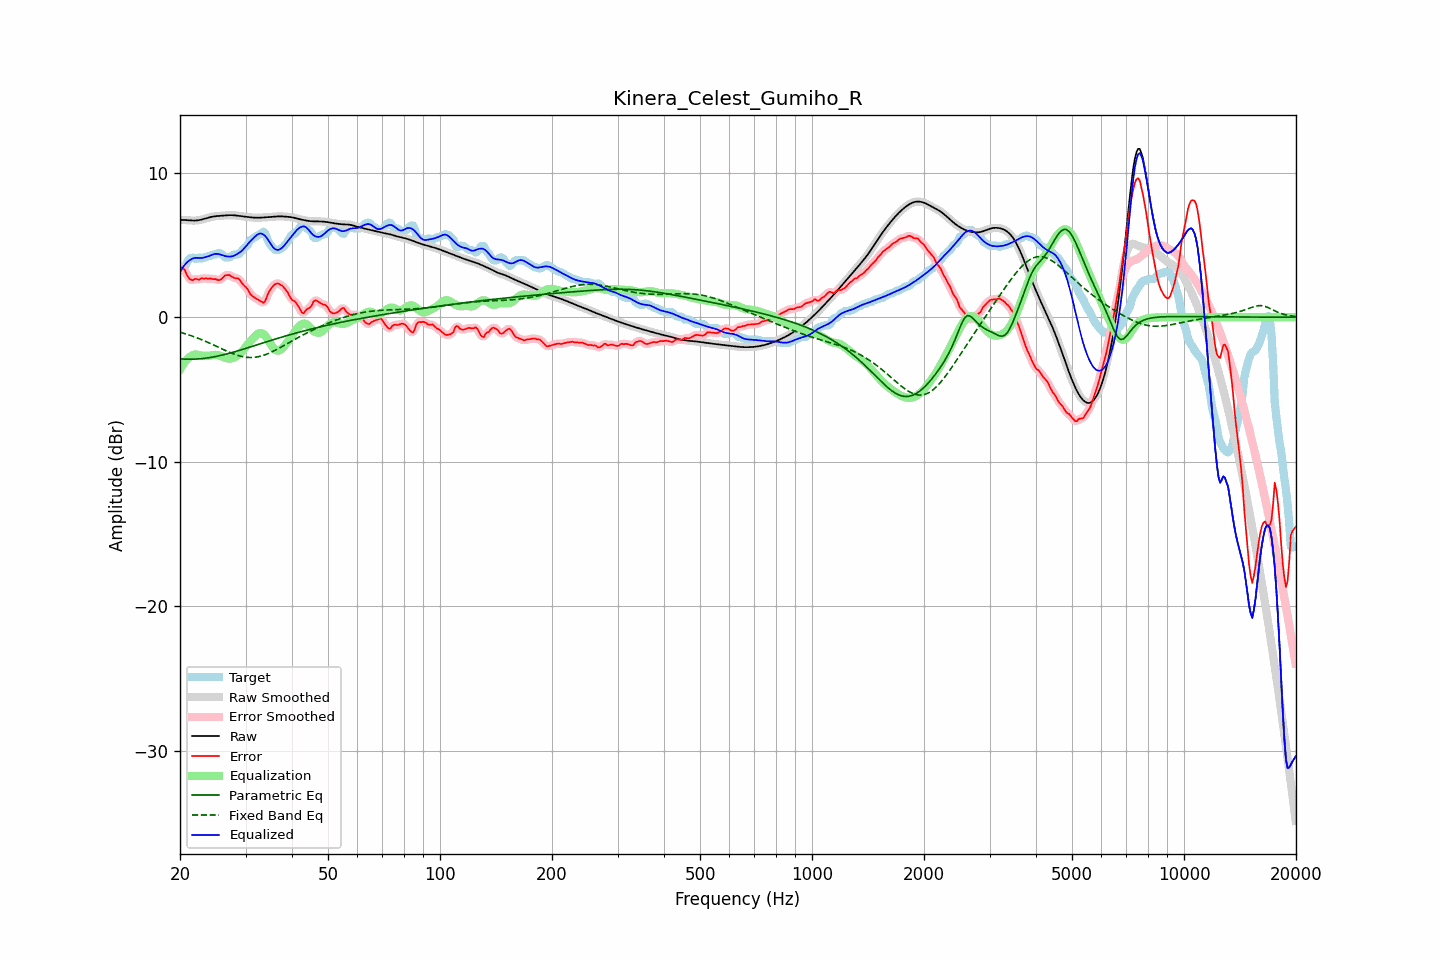

Values plotted in this chart, from the file beside it:
frequency, raw, error, smoothed, error_smoothed, equalization, parametric_eq, fixed_band_eq, equalized_raw, equalized_smoothed, target
20.00, 6.73, 3.49, 6.73, 3.51, -3.61, -2.88, -1.04, 3.12, 3.12, 3.24
20.20, 6.73, 3.44, 6.73, 3.44, -3.42, -2.89, -1.07, 3.31, 3.31, 3.29
20.40, 6.72, 3.35, 6.72, 3.34, -3.25, -2.90, -1.10, 3.48, 3.48, 3.37
20.61, 6.72, 3.27, 6.72, 3.20, -3.09, -2.90, -1.14, 3.62, 3.62, 3.45
20.81, 6.71, 2.99, 6.71, 3.01, -2.96, -2.90, -1.17, 3.75, 3.75, 3.72
21.02, 6.70, 2.78, 6.70, 2.81, -2.85, -2.91, -1.21, 3.85, 3.85, 3.92
21.23, 6.69, 2.64, 6.69, 2.64, -2.75, -2.91, -1.24, 3.94, 3.94, 4.05
21.44, 6.68, 2.58, 6.68, 2.58, -2.68, -2.91, -1.28, 4.01, 4.01, 4.10
21.66, 6.68, 2.56, 6.68, 2.59, -2.62, -2.91, -1.32, 4.06, 4.06, 4.12
21.87, 6.68, 2.63, 6.68, 2.61, -2.59, -2.90, -1.36, 4.09, 4.09, 4.05
22.09, 6.68, 2.65, 6.68, 2.62, -2.58, -2.90, -1.40, 4.10, 4.10, 4.04
22.31, 6.70, 2.62, 6.70, 2.63, -2.60, -2.89, -1.45, 4.10, 4.10, 4.08
22.54, 6.71, 2.59, 6.71, 2.64, -2.62, -2.88, -1.49, 4.09, 4.09, 4.13
22.76, 6.74, 2.69, 6.74, 2.65, -2.65, -2.87, -1.54, 4.09, 4.09, 4.05
22.99, 6.76, 2.68, 6.76, 2.67, -2.66, -2.86, -1.58, 4.10, 4.10, 4.09
23.22, 6.80, 2.66, 6.80, 2.68, -2.67, -2.85, -1.63, 4.13, 4.13, 4.14
23.45, 6.83, 2.69, 6.83, 2.67, -2.67, -2.83, -1.68, 4.16, 4.16, 4.14
23.69, 6.86, 2.66, 6.86, 2.67, -2.67, -2.82, -1.72, 4.19, 4.19, 4.20
23.92, 6.89, 2.66, 6.89, 2.67, -2.67, -2.80, -1.77, 4.23, 4.23, 4.24
24.16, 6.92, 2.68, 6.92, 2.65, -2.65, -2.78, -1.82, 4.27, 4.27, 4.24
24.40, 6.95, 2.64, 6.95, 2.65, -2.63, -2.77, -1.87, 4.32, 4.32, 4.31
24.65, 6.96, 2.63, 6.96, 2.64, -2.61, -2.74, -1.93, 4.35, 4.35, 4.34
24.89, 6.98, 2.64, 6.98, 2.61, -2.60, -2.72, -1.98, 4.38, 4.38, 4.34
25.14, 6.99, 2.59, 6.99, 2.59, -2.61, -2.70, -2.03, 4.38, 4.38, 4.40
25.39, 7.00, 2.56, 7.00, 2.58, -2.64, -2.68, -2.08, 4.36, 4.36, 4.44
25.65, 7.01, 2.58, 7.01, 2.59, -2.67, -2.65, -2.14, 4.33, 4.33, 4.43
25.91, 7.02, 2.65, 7.02, 2.67, -2.72, -2.63, -2.19, 4.30, 4.30, 4.36
26.16, 7.02, 2.77, 7.02, 2.77, -2.76, -2.60, -2.24, 4.26, 4.26, 4.26
26.43, 7.03, 2.89, 7.03, 2.86, -2.80, -2.57, -2.29, 4.23, 4.23, 4.14
26.69, 7.04, 2.90, 7.04, 2.92, -2.83, -2.54, -2.34, 4.21, 4.21, 4.14
26.96, 7.05, 2.91, 7.05, 2.92, -2.86, -2.51, -2.39, 4.19, 4.19, 4.14
27.23, 7.05, 2.91, 7.05, 2.88, -2.87, -2.48, -2.44, 4.19, 4.19, 4.15
27.50, 7.05, 2.82, 7.05, 2.83, -2.86, -2.45, -2.48, 4.20, 4.20, 4.24
27.77, 7.05, 2.76, 7.05, 2.76, -2.82, -2.42, -2.53, 4.23, 4.23, 4.29
28.05, 7.04, 2.70, 7.04, 2.72, -2.77, -2.39, -2.57, 4.28, 4.27, 4.34
28.33, 7.03, 2.69, 7.03, 2.70, -2.70, -2.36, -2.61, 4.33, 4.33, 4.34
28.62, 7.02, 2.68, 7.02, 2.66, -2.62, -2.33, -2.64, 4.39, 4.39, 4.34
28.90, 7.00, 2.61, 7.00, 2.58, -2.54, -2.29, -2.67, 4.46, 4.46, 4.39
29.19, 6.99, 2.45, 6.99, 2.46, -2.44, -2.26, -2.70, 4.55, 4.55, 4.53
29.48, 6.97, 2.29, 6.97, 2.32, -2.32, -2.22, -2.73, 4.65, 4.65, 4.68
29.78, 6.96, 2.18, 6.96, 2.19, -2.19, -2.19, -2.75, 4.77, 4.77, 4.78
30.08, 6.94, 2.08, 6.94, 2.06, -2.05, -2.15, -2.76, 4.90, 4.90, 4.87
30.38, 6.93, 1.94, 6.93, 1.91, -1.90, -2.12, -2.78, 5.03, 5.03, 4.99
30.68, 6.92, 1.74, 6.92, 1.75, -1.76, -2.08, -2.78, 5.16, 5.16, 5.17
30.99, 6.91, 1.55, 6.91, 1.59, -1.63, -2.05, -2.79, 5.28, 5.28, 5.36
31.30, 6.89, 1.48, 6.89, 1.47, -1.51, -2.01, -2.78, 5.39, 5.39, 5.42
31.61, 6.88, 1.39, 6.88, 1.38, -1.39, -1.98, -2.78, 5.50, 5.50, 5.49
31.93, 6.88, 1.31, 6.88, 1.32, -1.27, -1.94, -2.76, 5.60, 5.60, 5.56
32.24, 6.88, 1.25, 6.88, 1.25, -1.18, -1.91, -2.75, 5.70, 5.70, 5.63
32.57, 6.88, 1.18, 6.88, 1.18, -1.11, -1.87, -2.73, 5.76, 5.76, 5.69
32.89, 6.88, 1.12, 6.88, 1.10, -1.09, -1.84, -2.70, 5.79, 5.79, 5.76
33.22, 6.89, 1.04, 6.89, 1.03, -1.12, -1.80, -2.67, 5.77, 5.77, 5.84
33.55, 6.90, 0.99, 6.90, 1.03, -1.19, -1.77, -2.63, 5.71, 5.71, 5.91
33.89, 6.90, 1.12, 6.90, 1.16, -1.29, -1.73, -2.60, 5.61, 5.61, 5.79
34.23, 6.91, 1.40, 6.91, 1.38, -1.43, -1.70, -2.55, 5.48, 5.48, 5.52
34.57, 6.92, 1.68, 6.92, 1.64, -1.60, -1.66, -2.51, 5.32, 5.32, 5.24
34.92, 6.93, 1.88, 6.93, 1.87, -1.78, -1.63, -2.46, 5.14, 5.14, 5.05
35.27, 6.94, 2.02, 6.94, 2.04, -1.96, -1.59, -2.41, 4.97, 4.97, 4.91
35.62, 6.94, 2.17, 6.94, 2.17, -2.12, -1.56, -2.36, 4.82, 4.82, 4.77
35.97, 6.95, 2.27, 6.95, 2.27, -2.24, -1.52, -2.30, 4.72, 4.72, 4.68
... 635 more rows
